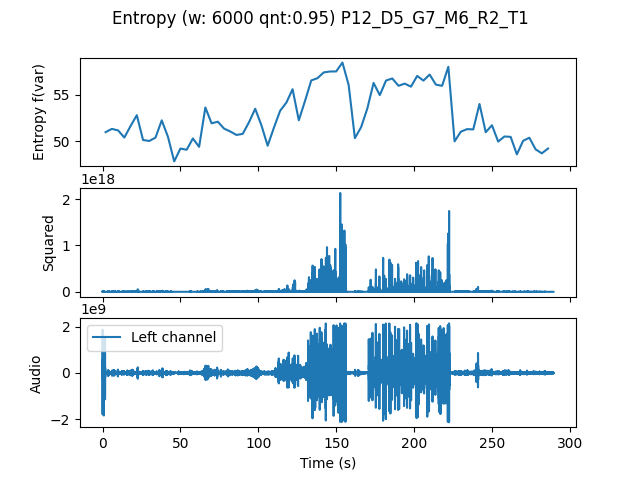

The table this chart was drawn from, first rows:
, t0, var
0.0, 0.0, 50.96
4.0, 4.0, 51.31
8.0, 8.0, 51.15
12.0, 12.0, 50.38
16.0, 16.0, 51.63
20.0, 20.0, 52.79
24.0, 24.0, 50.11
28.0, 28.0, 50.01
32.0, 32.0, 50.37
36.0, 36.0, 52.24
40.0, 40.0, 50.46
44.0, 44.0, 47.81
48.0, 48.0, 49.19
52.0, 52.0, 49.07
56.0, 56.0, 50.28
60.0, 60.0, 49.38
64.0, 64.0, 53.62
68.0, 68.0, 51.92
72.0, 72.0, 52.09
76.0, 76.0, 51.35
80.0, 80.0, 51.03
84.0, 84.0, 50.66
88.0, 88.0, 50.78
92.0, 92.0, 52.02
96.0, 96.0, 53.49
100.0, 100.0, 51.7
104.0, 104.0, 49.5
108.0, 108.0, 51.43
112.0, 112.0, 53.26
116.0, 116.0, 54.15
120.0, 120.0, 55.6
124.0, 124.0, 52.24
128.0, 128.0, 54.34
132.0, 132.0, 56.54
136.0, 136.0, 56.78
140.0, 140.0, 57.41
144.0, 144.0, 57.51
148.0, 148.0, 57.51
152.0, 152.0, 58.47
156.0, 156.0, 56.05
160.0, 160.0, 50.31
164.0, 164.0, 51.5
168.0, 168.0, 53.52
172.0, 172.0, 56.27
176.0, 176.0, 54.96
180.0, 180.0, 56.53
184.0, 184.0, 56.75
188.0, 188.0, 55.96
192.0, 192.0, 56.2
196.0, 196.0, 55.87
200.0, 200.0, 57.03
204.0, 204.0, 56.52
208.0, 208.0, 57.17
212.0, 212.0, 56.09
216.0, 216.0, 55.96
220.0, 220.0, 58.02
224.0, 224.0, 49.97
228.0, 228.0, 51.01
232.0, 232.0, 51.29
236.0, 236.0, 51.26
... 12 more rows
